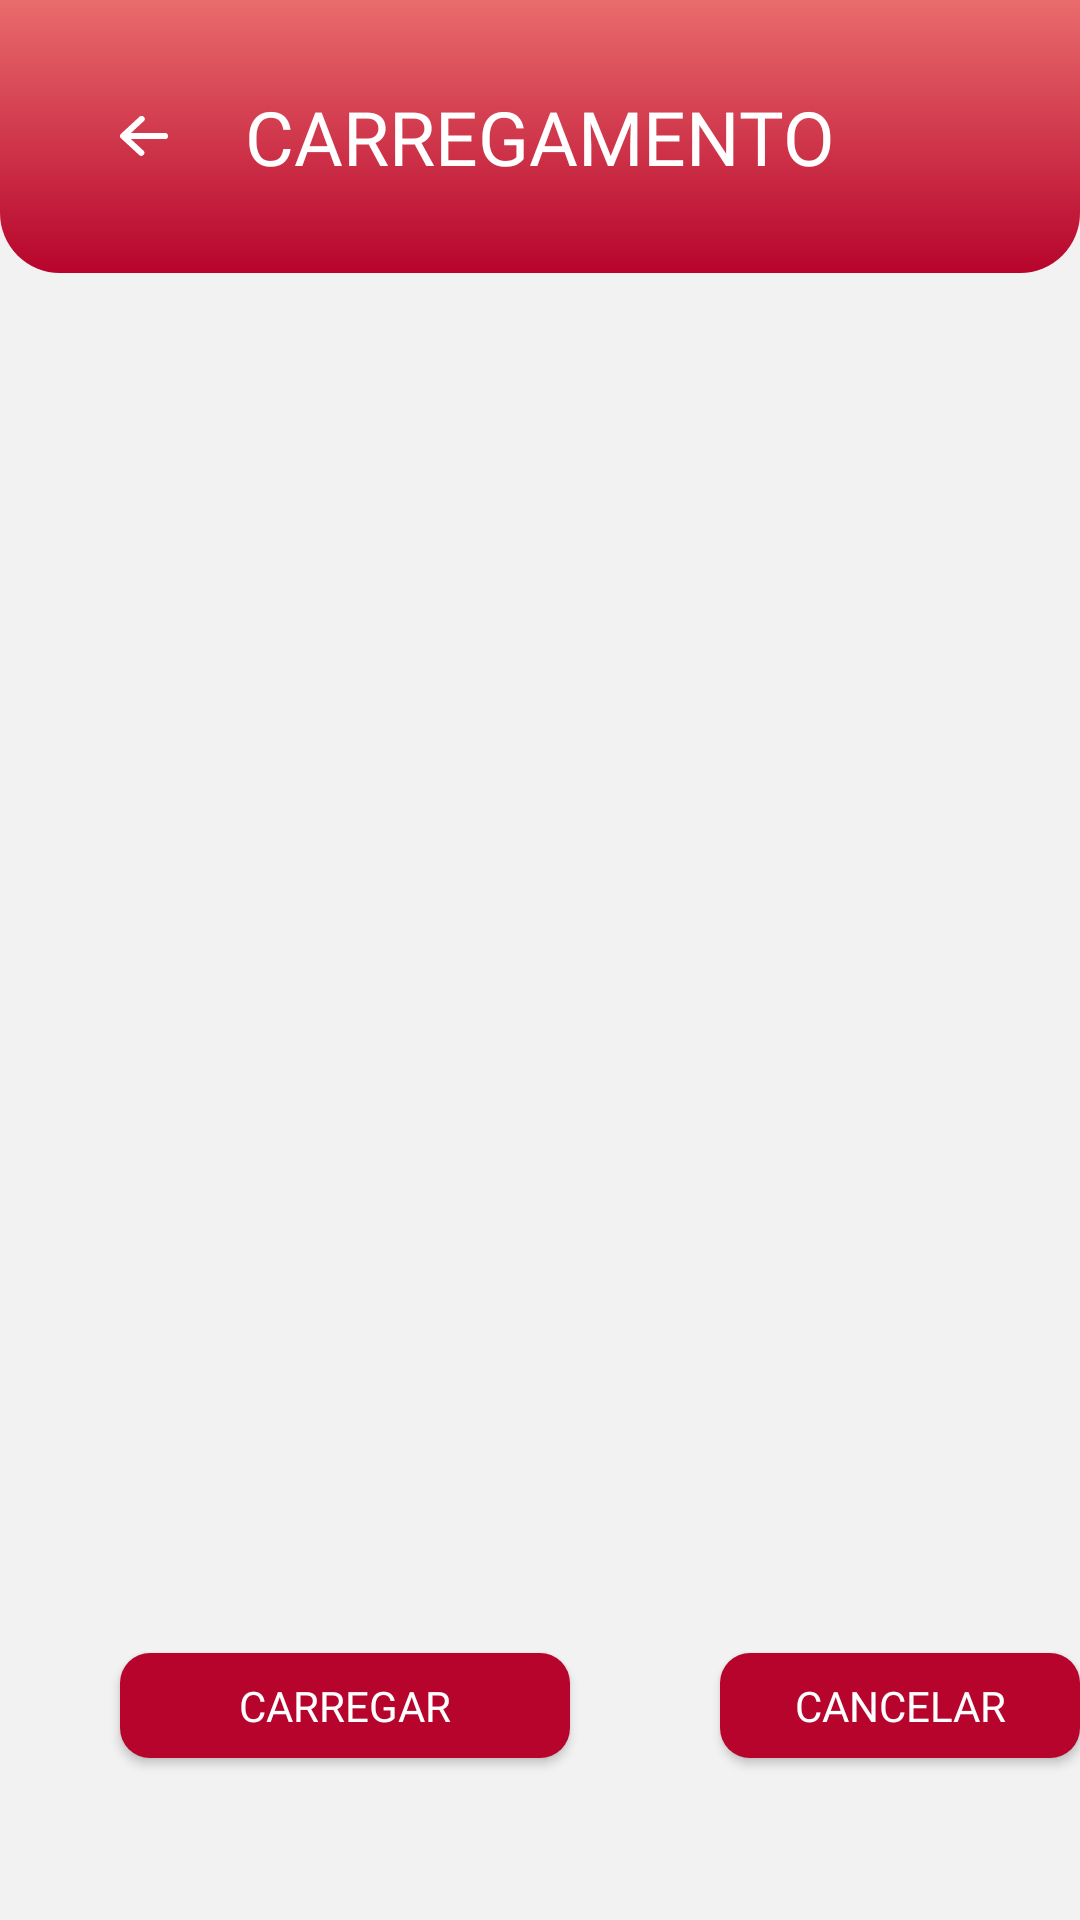

Layout XML and referenced resources for this Android screen:
<!-- AndroidManifest.xml: application theme Theme.Docflow -->
<!-- res/layout/fragment_upload_photo.xml -->
<?xml version="1.0" encoding="utf-8"?>
<RelativeLayout xmlns:android="http://schemas.android.com/apk/res/android"
    xmlns:tools="http://schemas.android.com/tools"
    android:layout_width="match_parent"
    android:layout_height="match_parent"
    tools:context=".UploadPhotoFragment"
    android:background="@color/backgroundColor">

    <androidx.appcompat.widget.Toolbar
        android:id="@+id/toolbar"
        android:layout_width="match_parent"
        android:layout_height="91dp"
        android:background="@drawable/top_bar_gradient"
        android:minHeight="?attr/actionBarSize"
        android:theme="?attr/actionBarTheme">
        <ImageButton
            android:id="@+id/backBtn"
            android:layout_width="wrap_content"
            android:layout_height="wrap_content"
            android:layout_gravity="center_vertical"
            android:layout_marginStart="40dp"
            android:background="@drawable/ic_seta"/>
        <TextView
            android:id="@+id/title_text"
            android:layout_width="wrap_content"
            android:layout_height="wrap_content"
            android:layout_gravity="center"
            android:layout_marginTop="10dp"
            android:text="CARREGAMENTO"
            android:textColor="@color/white"
            android:textSize="25sp"
            android:fontFamily="@font/quicksand_bold"/>

    </androidx.appcompat.widget.Toolbar>
    
    <ImageView
        android:layout_width="match_parent"
        android:layout_height="400dp"
        android:id="@+id/img"
        android:layout_below="@id/toolbar"
        android:layout_marginTop="20dp"/>

    <Button
        android:id="@+id/submitBtn"
        android:layout_width="150dp"
        android:layout_height="35dp"
        android:layout_below="@id/img"
        android:layout_marginTop="40dp"
        android:layout_marginStart="40dp"
        android:text="Carregar"
        android:textColor="@color/white"
        android:background="@drawable/rounded_buttons"
        android:backgroundTint="@color/frejenRed"
        android:fontFamily="@font/quicksand_bold"
        />

    <Button
        android:id="@+id/cancelBtn"
        android:layout_width="150dp"
        android:layout_height="35dp"
        android:layout_below="@id/img"
        android:layout_marginTop="40dp"
        android:layout_marginStart="240dp"
        android:text="Cancelar"
        android:textColor="@color/white"
        android:background="@drawable/rounded_buttons"
        android:backgroundTint="@color/frejenRed"
        android:fontFamily="@font/quicksand_bold"
        />

</RelativeLayout>
<!-- resources referenced by this layout -->
<resources>
  <color name="backgroundColor">#FFF2F2F2</color>
  <color name="frejenRed">#FFB7042C</color>
  <color name="white">#FFFFFFFF</color>
  <!-- drawable ic_seta (drawable) -->
  <vector xmlns:android="http://schemas.android.com/apk/res/android"
      android:width="15.95dp"
      android:height="13.436dp"
      android:viewportWidth="15.95"
      android:viewportHeight="13.436">
    <path
        android:pathData="M15.95,6.731a1.028,1.028 0,0 0,-1.029 -1.028h-11.28l4.181,-3.9a1.029,1.029 0,1 0,-1.4 -1.5l-6.091,5.675a1.028,1.028 0,0 0,0 1.5l6.091,5.678a1.029,1.029 0,0 0,1.4 -1.5l-4.181,-3.9h11.28a1.028,1.028 0,0 0,1.029 -1.028Z"
        android:fillColor="@color/white"/>
  </vector>
  <!-- drawable rounded_buttons (drawable) -->
  <?xml version="1.0" encoding="utf-8"?>
  
  <shape xmlns:android="http://schemas.android.com/apk/res/android"
      android:shape="rectangle" android:padding="10dp">
  
      <solid android:color="@color/white" />
      <corners
          android:bottomRightRadius="10dp"
          android:bottomLeftRadius="10dp"
          android:topLeftRadius="10dp"
          android:topRightRadius="10dp" />
  </shape>
  <!-- drawable top_bar_gradient (drawable) -->
  <?xml version="1.0" encoding="utf-8"?>
  <shape xmlns:android="http://schemas.android.com/apk/res/android"
      android:shape="rectangle" android:padding="10dp">
  
      <gradient
          android:type="linear"
          android:angle="90"
          android:startColor="#B7042C"
          android:endColor="#E96C6C"
          />
      <corners
          android:bottomRightRadius="20dp"
          android:bottomLeftRadius="20dp"
          android:topLeftRadius="0dp"
          android:topRightRadius="0dp" />
  </shape>
  <style name="Theme.Docflow" parent="Theme.AppCompat.DayNight.DarkActionBar">
          
          <item name="colorPrimary">@color/purple_500</item>
          <item name="colorPrimaryVariant">@color/purple_700</item>
          <item name="colorOnPrimary">@color/white</item>
          
          <item name="colorSecondary">@color/teal_200</item>
          <item name="colorSecondaryVariant">@color/teal_700</item>
          <item name="colorOnSecondary">@color/black</item>
          
          <item name="android:statusBarColor" tools:targetApi="l">?attr/colorPrimaryVariant</item>
          
      </style>
  <color name="purple_500">#FF6200EE</color>
  <color name="purple_700">#FF3700B3</color>
  <color name="teal_200">#FF03DAC5</color>
  <color name="teal_700">#FF018786</color>
  <color name="black">#FF000000</color>
</resources>
